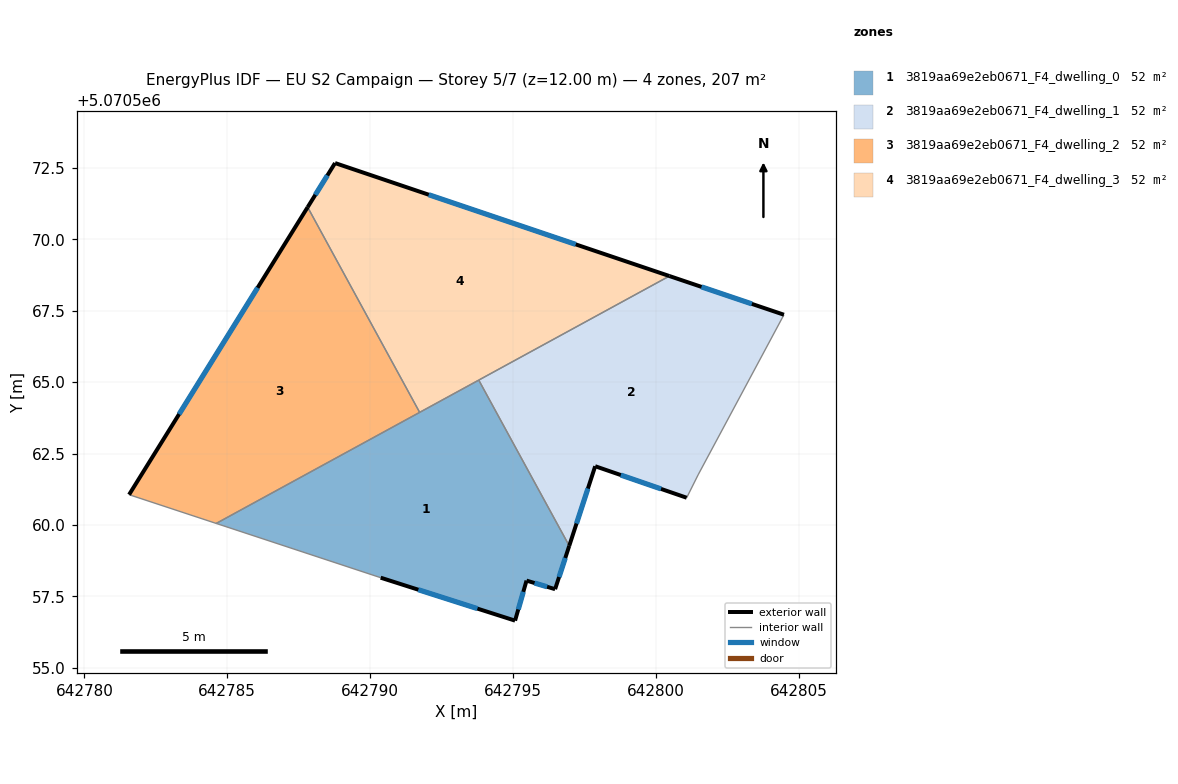
=== STOREY PLAN SPEC (per zone: floor XY polygon, exterior-wall plan segments, windows/doors) ===
zone 1: 3819aa69e2eb0671_F4_dwelling_0  (51.7 m²)
  floor: (642793.80, 5070565.07) (642796.97, 5070559.27) (642796.47, 5070557.75) (642795.47, 5070558.05) (642795.07, 5070556.65) (642790.37, 5070558.16) (642784.61, 5070560.06)
  exterior wall: (642790.37, 5070558.16) – (642795.07, 5070556.65)  [4.9 m]
    window: (642791.69, 5070557.74) – (642793.76, 5070557.08)  [2.9 m²]
  exterior wall: (642796.47, 5070557.75) – (642796.97, 5070559.27)  [1.6 m]
    window: (642796.61, 5070558.18) – (642796.83, 5070558.85)  [0.9 m²]
  exterior wall: (642795.47, 5070558.05) – (642796.47, 5070557.75)  [1.0 m]
    window: (642795.76, 5070557.97) – (642796.19, 5070557.84)  [0.6 m²]
  exterior wall: (642795.07, 5070556.65) – (642795.47, 5070558.05)  [1.5 m]
    window: (642795.19, 5070557.05) – (642795.36, 5070557.66)  [0.8 m²]
  interior walls: 4
zone 2: 3819aa69e2eb0671_F4_dwelling_1  (51.7 m²)
  floor: (642804.48, 5070567.36) (642801.48, 5070561.76) (642801.08, 5070560.96) (642797.88, 5070562.06) (642796.97, 5070559.27) (642793.80, 5070565.07) (642800.48, 5070568.71)
  exterior wall: (642796.97, 5070559.27) – (642797.88, 5070562.06)  [2.9 m]
    window: (642797.22, 5070560.05) – (642797.62, 5070561.28)  [1.7 m²]
  exterior wall: (642804.48, 5070567.36) – (642800.48, 5070568.71)  [4.2 m]
    window: (642803.36, 5070567.74) – (642801.60, 5070568.33)  [2.5 m²]
  exterior wall: (642797.88, 5070562.06) – (642801.08, 5070560.96)  [3.4 m]
    window: (642798.78, 5070561.75) – (642800.18, 5070561.26)  [2.0 m²]
  interior walls: 4
zone 3: 3819aa69e2eb0671_F4_dwelling_2  (51.7 m²)
  floor: (642787.81, 5070571.12) (642791.73, 5070563.94) (642784.61, 5070560.06) (642781.56, 5070561.06)
  exterior wall: (642787.81, 5070571.12) – (642781.56, 5070561.06)  [11.8 m]
    window: (642786.06, 5070568.30) – (642783.32, 5070563.88)  [6.9 m²]
  interior walls: 3
zone 4: 3819aa69e2eb0671_F4_dwelling_3  (51.7 m²)
  floor: (642800.48, 5070568.71) (642791.73, 5070563.94) (642787.81, 5070571.12) (642788.77, 5070572.67)
  exterior wall: (642800.48, 5070568.71) – (642788.77, 5070572.67)  [12.4 m]
    window: (642797.20, 5070569.82) – (642792.05, 5070571.56)  [7.2 m²]
  exterior wall: (642788.77, 5070572.67) – (642787.81, 5070571.12)  [1.8 m]
    window: (642788.51, 5070572.24) – (642788.08, 5070571.56)  [1.1 m²]
  interior walls: 3

=== DERIVED (storey summary) ===
Building: EU S2 Campaign
Storey: 5 of 7  (floor level z = 12.00 m)
Storey gross floor area: 206.7 m²
Zones on this storey: 4
  - 3819aa69e2eb0671_F4_dwelling_0: floor 51.7 m²; exterior wall 9.0 m (27.1 m²); 4 window(s) 5.2 m²; WWR 19.3%
  - 3819aa69e2eb0671_F4_dwelling_1: floor 51.7 m²; exterior wall 10.5 m (31.6 m²); 3 window(s) 6.1 m²; WWR 19.3%
  - 3819aa69e2eb0671_F4_dwelling_2: floor 51.7 m²; exterior wall 11.8 m (35.5 m²); 1 window(s) 6.9 m²; WWR 19.3%
  - 3819aa69e2eb0671_F4_dwelling_3: floor 51.7 m²; exterior wall 14.2 m (42.5 m²); 2 window(s) 8.2 m²; WWR 19.3%
Zone adjacency (shared interzone walls):
  - 3819aa69e2eb0671_F4_dwelling_0 ↔ 3819aa69e2eb0671_F4_dwelling_1
  - 3819aa69e2eb0671_F4_dwelling_0 ↔ 3819aa69e2eb0671_F4_dwelling_2
  - 3819aa69e2eb0671_F4_dwelling_0 ↔ 3819aa69e2eb0671_F4_dwelling_3
  - 3819aa69e2eb0671_F4_dwelling_1 ↔ 3819aa69e2eb0671_F4_dwelling_3
  - 3819aa69e2eb0671_F4_dwelling_2 ↔ 3819aa69e2eb0671_F4_dwelling_3